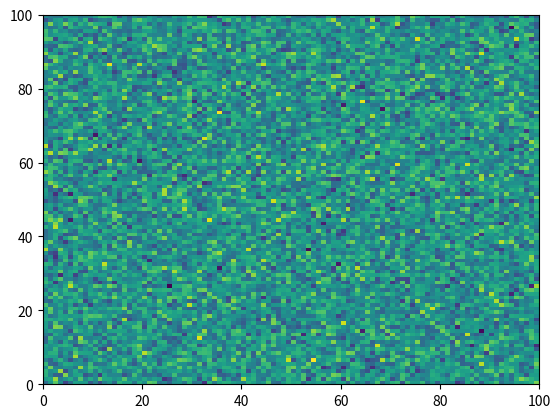

Write Python code to recreate this figure. (Note: this script raises an exception after producing the figure.)
%matplotlib inline

# [redacted]
# License: BSD 3 clause
# sphinx_gallery_line_numbers = True

import numpy as np
import matplotlib.pyplot as plt

plt.pcolormesh(np.random.randn(100, 100))

iae

plt.plot('Strings are not a valid argument for the plot function')